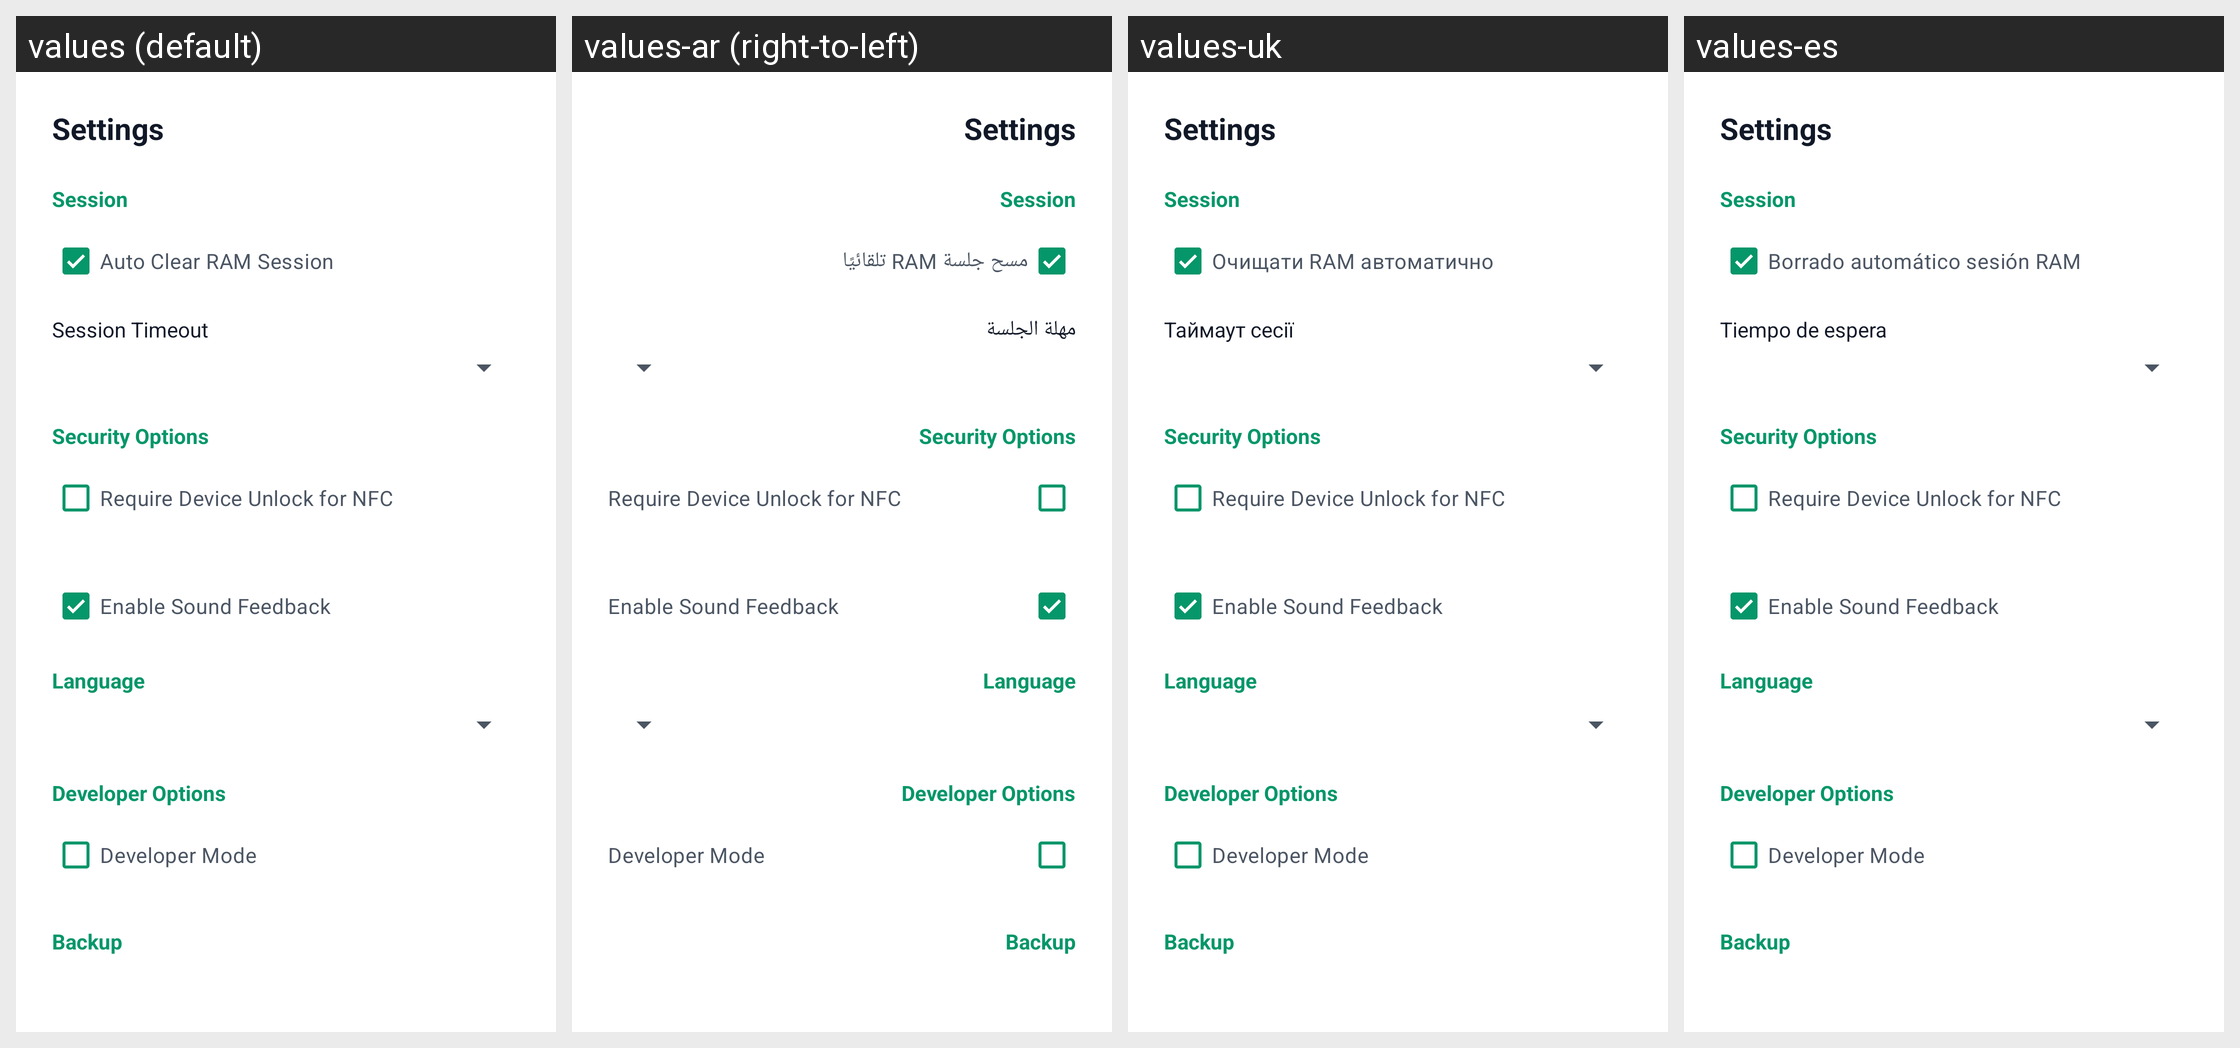

Strings drawn on this Android screen and how each of the app's shown locales translates them:
Android screen res/layout/dialog_settings.xml rendered under 4 locales, left to right: values (default), values-ar (right-to-left), values-uk, values-es. Device: Nexus 5 (rendered at 1080×1920; each locale shown at half size, 540×960, under a caption strip naming it); theme Theme.KeePassNFCBridge.
Other locales in the repository, not shown: values-in, values-zh.
Strings drawn on this screen, with the default value and each locale's value (text and hints the layout hard-codes, and strings that could not be matched under every locale, appear in the picture but are not listed):

pref_auto_clear_ram
  values: Auto Clear RAM Session
  values-ar: مسح جلسة RAM تلقائيًا
  values-uk: Очищати RAM автоматично
  values-es: Borrado automático sesión RAM

pref_session_timeout_title
  values: Session Timeout
  values-ar: مهلة الجلسة
  values-uk: Таймаут сесії
  values-es: Tiempo de espera
